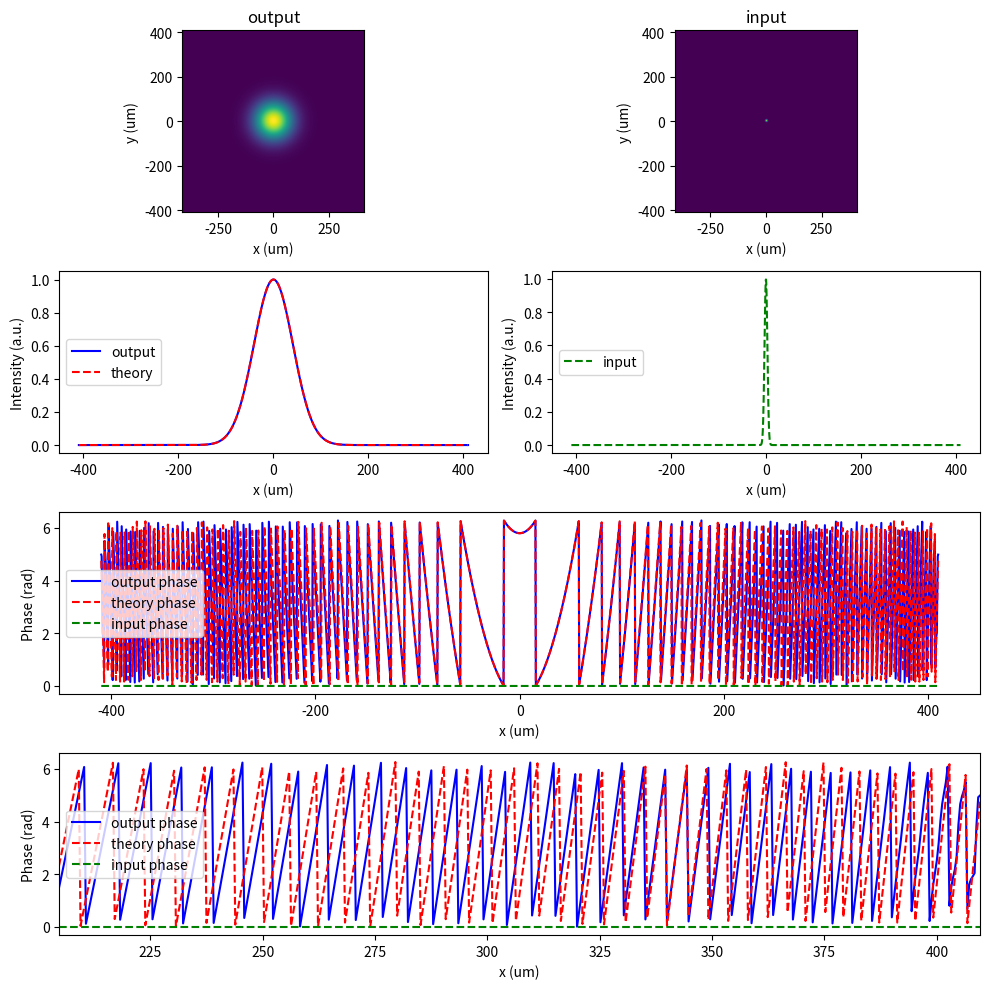

The matplotlib source for this figure:
import numpy as np
import matplotlib.pyplot as plt

wavelength = 1.55e-6
k0 = 2 * np.pi / wavelength

unit_cell_pitch = 400e-9

Nx = 1024*2
Ny = Nx
S = Nx * Ny

size_x = unit_cell_pitch * Nx
size_y = unit_cell_pitch * Ny

norm_phase_min = 0
norm_phase_max = 1
w_norm = np.ones((S)) * 0.5 #normalized phase parameters in [0,1]
phase_min = 0
phase_max = 2 * np.pi

xs = np.linspace(-size_x/2, size_x/2, Nx)
ys = np.linspace(-size_y/2, size_y/2, Ny)

X, Y = np.meshgrid(xs, ys)
rho = np.sqrt(X**2 + Y**2)

sampling_period = xs[1] - xs[0]

z_prop = 1000e-6 #345e-6 #propagation distance

beam_waist = 6e-6
gaussian_field = np.exp(-rho**2 / (beam_waist)**2) #Gaussian input field, flattened
input_field = gaussian_field.flatten() #not normalized input field

def phase_given_w(w):
    '''Returns the phase shift given the design parameters w.
    Args:
        w: design parameters (flattened)
    Returns:
        The phase shift corresponding to the geometrical parameters w (flattened)'''
    #for simplicity, we linearly map w (0,1) to a phase shift (0, 2pi)
    return 2 * np.pi * (w)

def forward_propagate(phase_mask):
    '''Propagates the input field, after applying the phase mask

    Args:
        phase_mask: the phase mask to be applied to the input field (flattened)
    Returns:        
        A tuple with output_field (flattened) and corresponding propagation matrix P (2D)
    '''
    #make sure the phase mask is flattened
    phase_mask = phase_mask.flatten()
    field_after_mask = input_field * np.exp(1j * phase_mask)
    field_after_mask_2d = field_after_mask.reshape((Nx, Ny))
    field_fft = np.fft.fftshift(np.fft.fft2(field_after_mask_2d))

    ks = 2 * np.pi / sampling_period
    kappas = np.arange(-field_fft.shape[0]//2, field_fft.shape[0]//2) * ks / field_fft.shape[0]
    KX, KY = np.meshgrid(kappas, kappas)
    K_parallel = np.sqrt(KX**2 + KY**2)
    nu_parallel = K_parallel / (2 * np.pi)
    phase_factor = k0 * z_prop * np.sqrt(1 - (wavelength * nu_parallel) ** 2 + 0*1j)
    #phase_factor = k0 * z_prop * (1 - 0.5*((wavelength * nu_parallel) ** 2 + 0*1j))
    P = np.exp(1j * phase_factor)
    fft_field_propagated = np.multiply(field_fft,P) #element wise product

    output_field_2d = np.fft.ifft2(np.fft.ifftshift(fft_field_propagated))
    output_field = output_field_2d.flatten()
   
    return output_field, P

if __name__ == "__main__":
    phase_mask_test = np.zeros((S)) #test with a zero phase mask
    #load the phase mask from file

    output_field, P = forward_propagate(phase_mask_test)

    plt.figure(figsize=(10, 10))
    plt.subplot(4, 2, 1)
    #plt.imshow(np.abs(field_fft), extent=(-ks/2, ks/2, -ks/2, ks/2))
    plt.imshow(np.abs(output_field.reshape((Nx,Ny))), extent=(-size_x/2*1e6, size_x/2*1e6, -size_y/2*1e6, size_y/2*1e6))
    plt.title("output")
    plt.xlabel('x (um)')
    plt.ylabel('y (um)')
    
    plt.subplot(4, 2, 2)
    plt.imshow(np.abs(input_field.reshape((Nx, Ny)))**2, extent=(-size_x/2*1e6, size_x/2*1e6, -size_y/2*1e6, size_y/2*1e6))
    plt.title("input")
    plt.xlabel('x (um)')
    plt.ylabel('y (um)')
    #add a slice of the output field along the x-axis and compare to the theoretical gaussian beam profile after propagation
    rayleigh_range = np.pi * beam_waist**2 / wavelength
    z = z_prop
    w_z = beam_waist * np.sqrt(1 + (z / rayleigh_range)**2)
    gaussian_profile = (beam_waist / w_z) * np.exp(- xs**2 / w_z**2)
    radius_of_curvature = z * (1 + (rayleigh_range / z)**2)
    gaussian_phase = (k0 * z + k0 * xs**2 / (2 * radius_of_curvature) - np.arctan(z / rayleigh_range)) % (2*np.pi)
    #gaussian_profile = gaussian_profile / np.sqrt(np.sum(gaussian_profile**2)) #normalize the gaussian profile to have power = 1
    #make this subplot take two places in the figure
    
    plt.subplot(4, 2, 3)
    plt.plot(xs*1e6, np.abs(output_field.reshape((Nx,Ny))[Nx//2, :])**2 / np.max(np.abs(output_field.reshape((Nx,Ny))[Nx//2, :])**2), 'b-', label='output')
    plt.plot(xs*1e6, gaussian_profile**2 / np.max(gaussian_profile**2), 'r--', label='theory')
    plt.xlabel('x (um)')
    plt.ylabel('Intensity (a.u.)')
    plt.legend(loc='center left')
    plt.subplot(4, 2, 4)
    plt.plot(xs*1e6, np.abs(input_field.reshape((Nx,Ny))[Nx//2, :])**2, 'g--', label='input')
    plt.xlabel('x (um)')
    plt.ylabel('Intensity (a.u.)')
    plt.legend(loc='center left')

    plt.subplot(4,1,3)
    plt.plot(xs*1e6, np.angle(output_field.reshape((Nx,Ny))[Nx//2, :])%(2*np.pi), 'b-', label='output phase')
    plt.plot(xs*1e6, gaussian_phase, 'r--', label='theory phase')
    plt.plot(xs*1e6, np.angle(input_field.reshape((Nx,Ny))[Nx//2, :]), 'g--', label='input phase')
    plt.xlabel('x (um)')
    plt.ylabel('Phase (rad)')
    plt.legend(loc='center left')


    plt.subplot(4,1,4)
    plt.plot(xs*1e6, np.angle(output_field.reshape((Nx,Ny))[Nx//2, :])%(2*np.pi), 'b-', label='output phase')
    plt.plot(xs*1e6, gaussian_phase, 'r--', label='theory phase')
    plt.plot(xs*1e6, np.angle(input_field.reshape((Nx,Ny))[Nx//2, :]), 'g--', label='input phase')
    plt.xlabel('x (um)')
    plt.xlim(np.max(size_x/4*1e6), np.max(size_x/2*1e6))
    plt.ylabel('Phase (rad)')
    plt.legend(loc='center left')


    plt.tight_layout()
    plt.savefig("propagation_verification.pdf")
